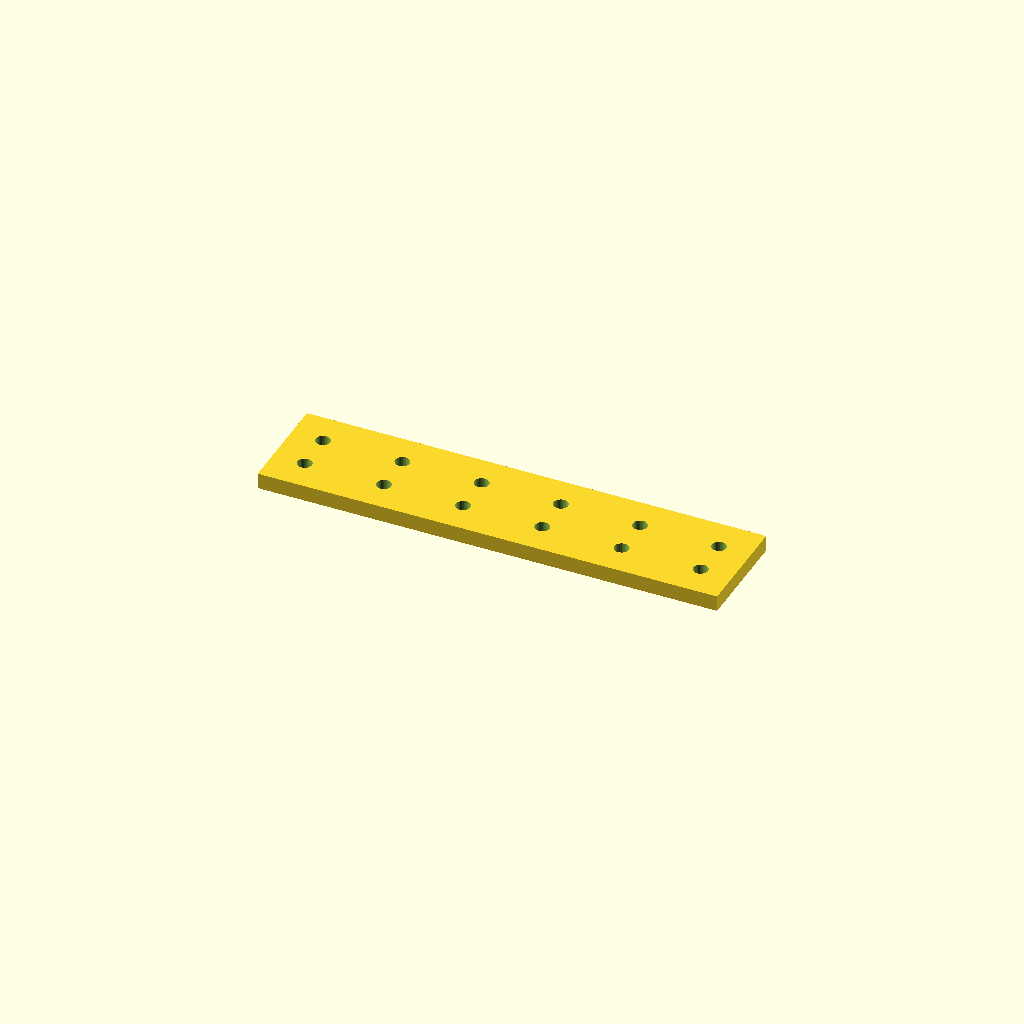
Cell 1: rendered with the file's own defaults.
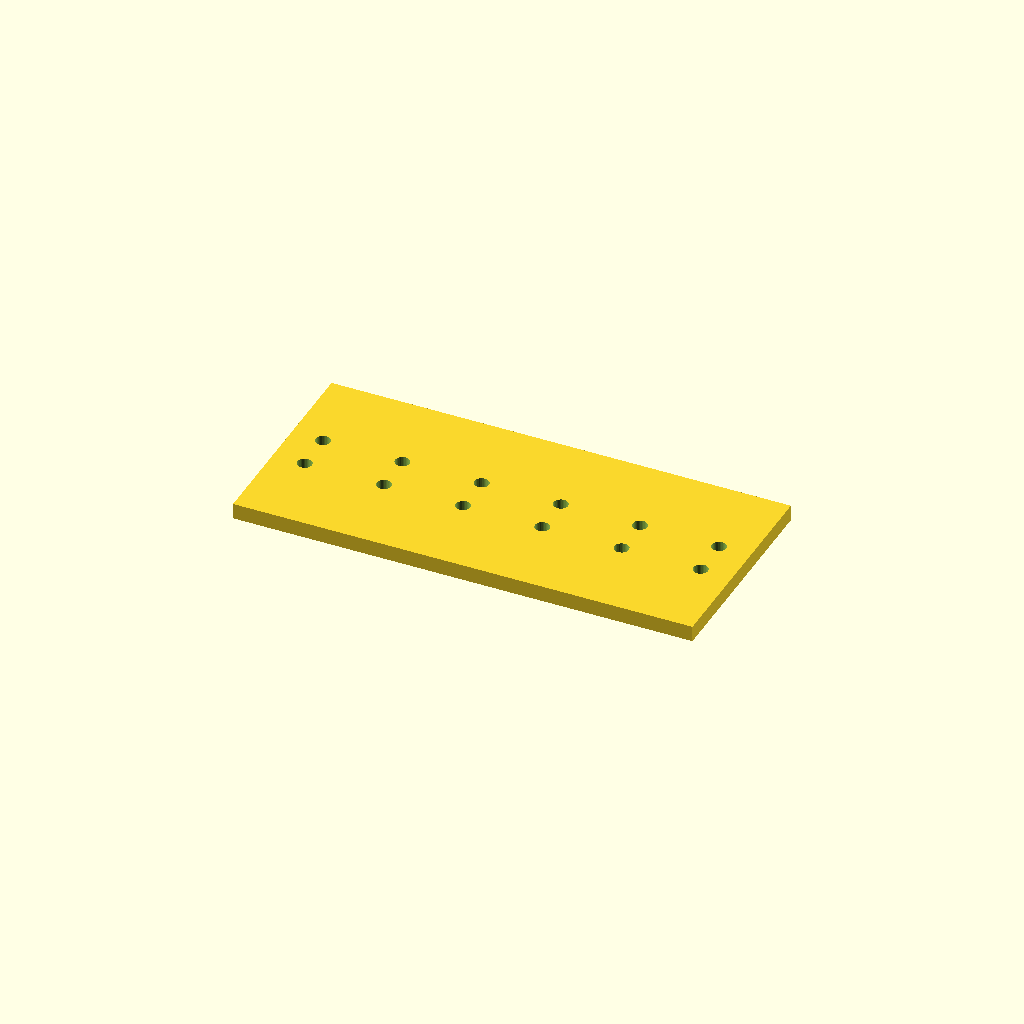
Cell 2: the same model with bar_w = 80.
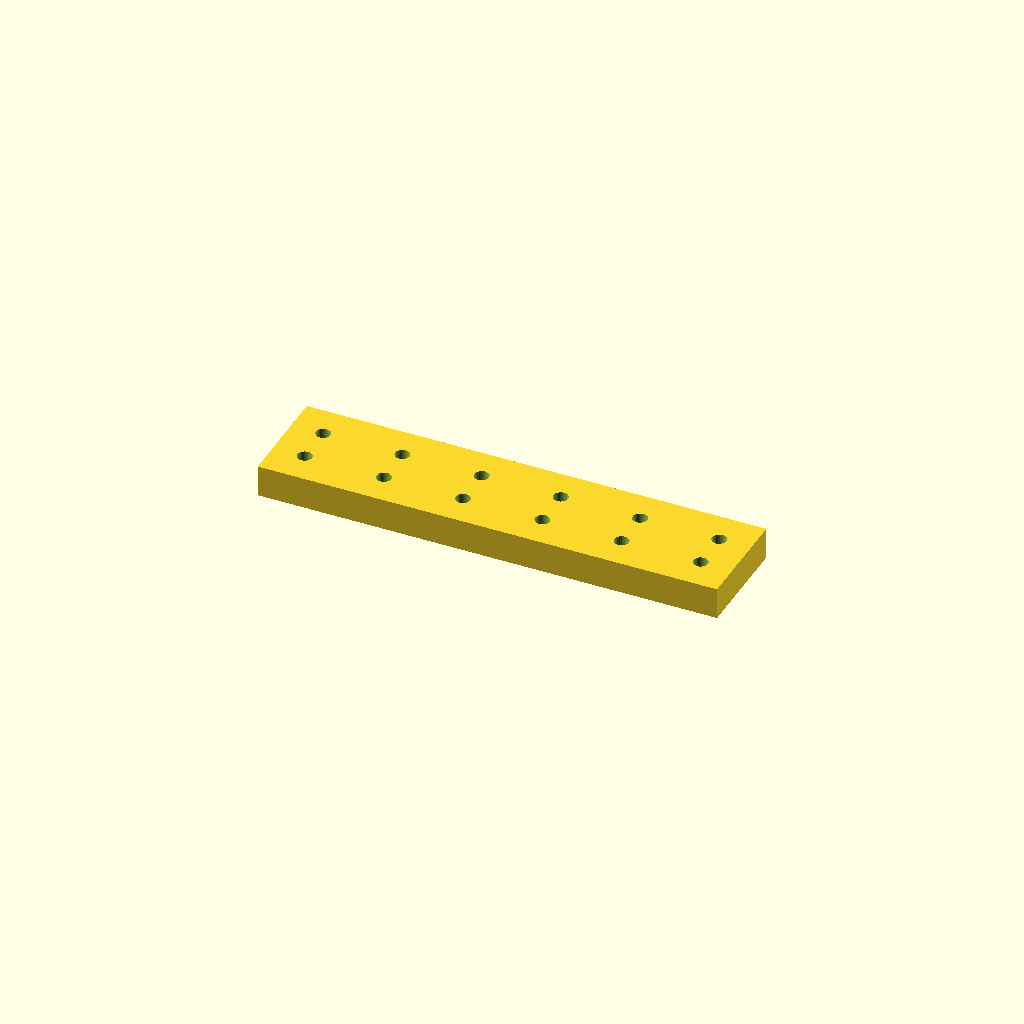
Cell 3: the same model with bar_t = 12.
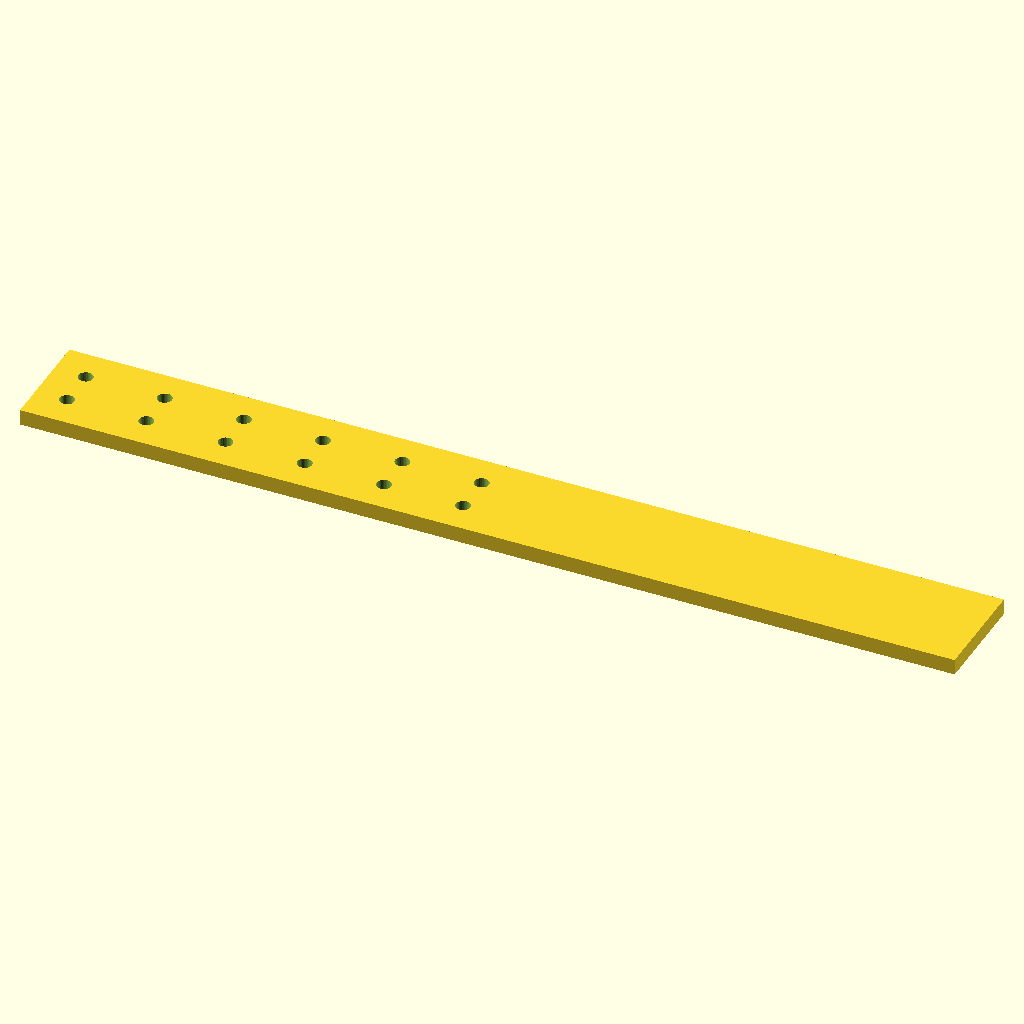
Cell 4: holes = 12 (everything else at default).
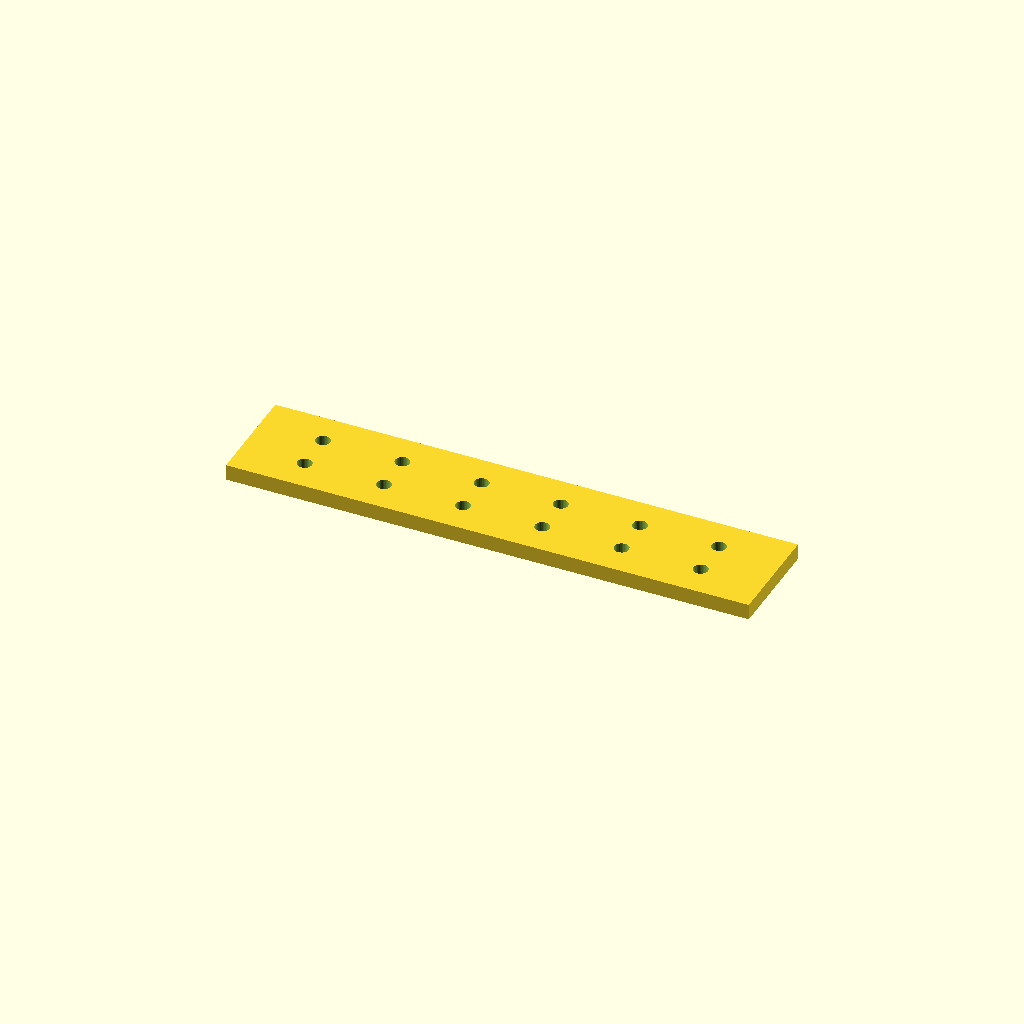
Cell 5: edge = 24 (everything else at default).
All cells are drawn from one camera (rotation 55°, 0°, 25°, orthographic, colour scheme Cornfield), so only the parameter changes between them.
The OpenSCAD source (optional_data/data/place1/ventrows/part_0112.scad):
$fn = 32;

// ----------------------------------------------------------------------
// Hole bar, 6 x Ø5.5
// tworows layout, 12 mm edge offset
// ----------------------------------------------------------------------

// --- parameters (mm) ---
bar_w = 40;       // bar width (Y)
bar_t = 6;        // bar thickness (Z)
holes = 6;        // holes per row
hole_d = 5.5;     // hole diameter
edge = 12;        // offset from the bar end to the first hole
pitch = 30;       // pitch between neighbouring holes
row_offset = 15;  // distance between the two rows

// --- derived feature positions (mm) ---
span = (holes - 1) * pitch;   // = 150   distance between the end holes
bar_l = span + 2 * edge;      // = 174   overall bar length
start_x = -bar_l / 2 + edge;  // = -75   X of the first hole
feature_centers = [
  [start_x + 0 * pitch, -row_offset / 2],
  [start_x + 1 * pitch, -row_offset / 2],
  [start_x + 2 * pitch, -row_offset / 2],
  [start_x + 3 * pitch, -row_offset / 2],
  [start_x + 4 * pitch, -row_offset / 2],
  [start_x + 5 * pitch, -row_offset / 2]
];   // hole centres of the first row
row2_centers = [
  [start_x + 0 * pitch, row_offset / 2],
  [start_x + 1 * pitch, row_offset / 2],
  [start_x + 2 * pitch, row_offset / 2],
  [start_x + 3 * pitch, row_offset / 2],
  [start_x + 4 * pitch, row_offset / 2],
  [start_x + 5 * pitch, row_offset / 2]
];   // hole centres of the second row

// bar with two rows of holes, both read from their own centre arrays
difference() {
  translate([-bar_l / 2, -bar_w / 2, -bar_t / 2]) cube([bar_l, bar_w, bar_t]);
  for (centre = feature_centers)
    translate([centre[0], centre[1], 0])
      cylinder(d = hole_d, h = bar_t + 2, center = true);
  for (centre = row2_centers)
    translate([centre[0], centre[1], 0])
      cylinder(d = hole_d, h = bar_t + 2, center = true);
}
Parameter table extracted from the source (name, type, default, range or options):
bar_w: number, default 40
bar_t: number, default 6
holes: number, default 6
hole_d: number, default 5.5
edge: number, default 12
pitch: number, default 30
row_offset: number, default 15
